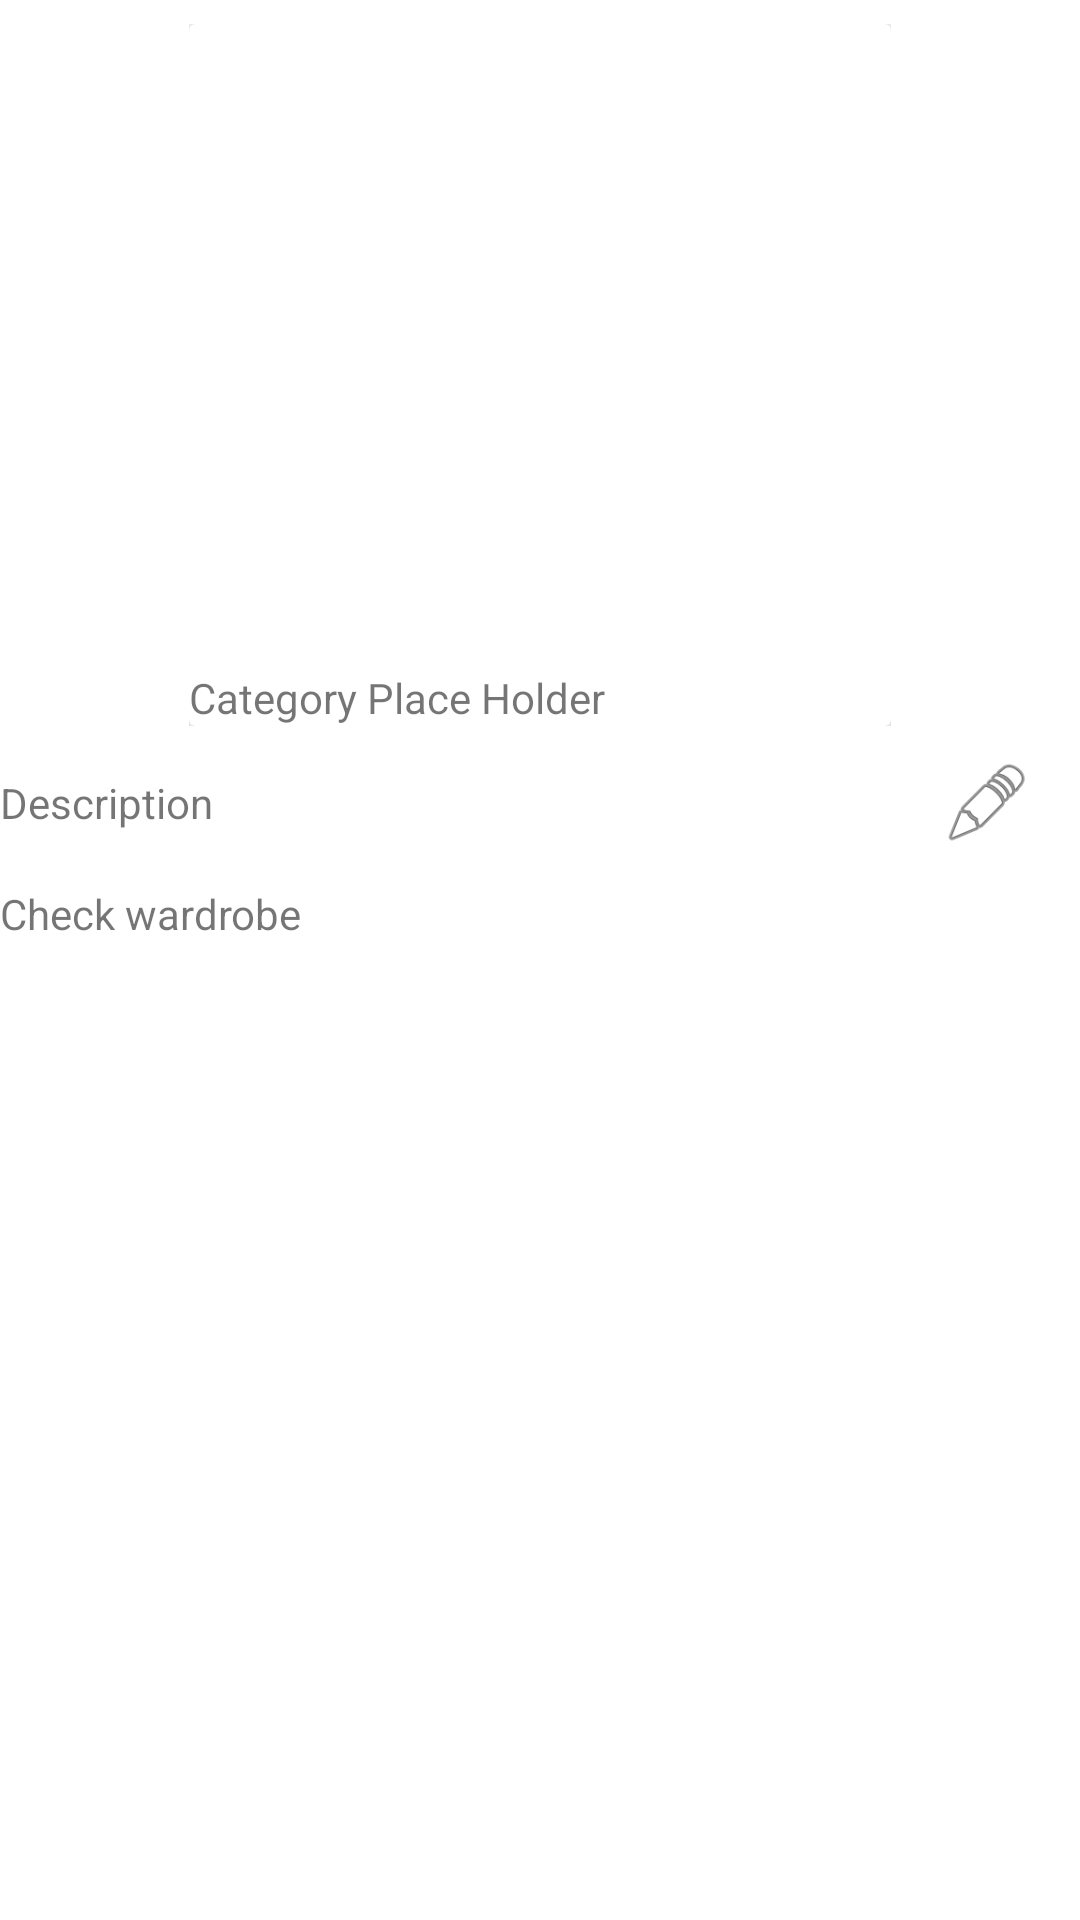

Android layout source for this screen:
<!-- AndroidManifest.xml: application theme Theme.AICatching -->
<!-- res/layout/fragment_garment_description.xml -->
<?xml version="1.0" encoding="utf-8"?>
<androidx.constraintlayout.widget.ConstraintLayout xmlns:android="http://schemas.android.com/apk/res/android"
    xmlns:app="http://schemas.android.com/apk/res-auto"
    android:layout_width="match_parent"
    android:layout_height="match_parent"
    android:layout_margin="@dimen/margin">

    <include
        android:id="@+id/item"
        layout="@layout/item_garment"
        android:layout_height="@dimen/item_garment_size"
        android:layout_width="@dimen/item_garment_size"
        app:layout_constraintStart_toStartOf="parent"
        app:layout_constraintEnd_toEndOf="parent"/>

    <TextView
        android:id="@+id/description"
        android:layout_width="wrap_content"
        android:layout_height="wrap_content"
        android:text="@string/description"
        android:paddingTop="@dimen/padding"
        android:paddingBottom="@dimen/padding"
        app:layout_constraintStart_toStartOf="parent"
        app:layout_constraintTop_toBottomOf="@+id/item" />

    <androidx.appcompat.widget.AppCompatButton
        android:id="@+id/editButton"
        android:layout_width="@dimen/edit_attributes_button_size"
        android:layout_height="@dimen/edit_attributes_button_size"
        android:background="@android:drawable/ic_menu_edit"
        app:layout_constraintBottom_toBottomOf="@+id/description"
        app:layout_constraintEnd_toEndOf="parent"
        android:layout_margin="@dimen/margin"
        app:layout_constraintTop_toTopOf="@+id/description" />

    <ListView
        android:id="@+id/attributesListView"
        android:layout_width="match_parent"
        android:layout_height="wrap_content"
        android:layout_marginTop="@dimen/description_attributes_padding"
        app:layout_constraintStart_toStartOf="parent"
        app:layout_constraintTop_toBottomOf="@+id/description"
        app:layout_constraintBottom_toTopOf="@id/checkWardrobe"/>

    <TextView
        android:id="@+id/checkWardrobe"
        android:layout_width="match_parent"
        android:layout_height="wrap_content"
        android:text="@string/check_wardrobe"
        android:paddingTop="@dimen/padding"
        android:paddingBottom="@dimen/padding"
        app:layout_constraintStart_toStartOf="parent"
        app:layout_constraintTop_toBottomOf="@+id/attributesListView" />

    <androidx.recyclerview.widget.RecyclerView
        android:id="@+id/outfitMatching"
        android:layout_width="match_parent"
        android:layout_height="wrap_content"
        android:clipToPadding="false"
        app:layout_constraintTop_toBottomOf="@+id/checkWardrobe" />
</androidx.constraintlayout.widget.ConstraintLayout>
<!-- res/layout/item_garment.xml (included above) -->
<?xml version="1.0" encoding="utf-8"?>
<androidx.constraintlayout.widget.ConstraintLayout xmlns:android="http://schemas.android.com/apk/res/android"
    xmlns:app="http://schemas.android.com/apk/res-auto"
    android:layout_width="match_parent"
    android:layout_height="wrap_content"
    android:layout_margin="@dimen/garment_margin"
    android:background="@drawable/blank_rectangle"
    android:orientation="vertical"
    android:padding="@dimen/padding">

    <androidx.cardview.widget.CardView
        android:id="@+id/cardView"
        android:layout_width="match_parent"
        android:layout_height="match_parent"
        app:cardElevation="@dimen/card_elevation">

        <androidx.constraintlayout.widget.ConstraintLayout
            android:layout_width="match_parent"
            android:layout_height="match_parent"
            android:orientation="vertical">

            <androidx.appcompat.widget.AppCompatImageView
                android:id="@+id/garmentImage"
                android:layout_width="wrap_content"
                android:layout_height="wrap_content"
                android:layout_margin="@dimen/margin"
                android:padding="@dimen/padding"
                app:layout_constraintLeft_toLeftOf="parent"
                app:layout_constraintRight_toRightOf="parent"
                app:layout_constraintBottom_toTopOf="@id/garmentCategory"
                app:layout_constraintTop_toTopOf="parent" />

            <TextView
                android:id="@+id/garmentCategory"
                android:layout_width="match_parent"
                android:layout_height="wrap_content"
                android:layout_marginTop="@dimen/text_padding"
                app:layout_constraintBottom_toBottomOf="parent"
                android:text="@string/category_place_holder" />
        </androidx.constraintlayout.widget.ConstraintLayout>
    </androidx.cardview.widget.CardView>

</androidx.constraintlayout.widget.ConstraintLayout>
<!-- resources referenced by this layout -->
<resources>
  <dimen name="card_elevation">8dp</dimen>
  <dimen name="description_attributes_padding">2dp</dimen>
  <dimen name="edit_attributes_button_size">30dp</dimen>
  <dimen name="garment_margin">5dp</dimen>
  <dimen name="item_garment_size">250dp</dimen>
  <dimen name="margin">16dp</dimen>
  <dimen name="padding">8dp</dimen>
  <dimen name="text_padding">2dp</dimen>
  <string name="category_place_holder">Category Place Holder</string>
  <string name="check_wardrobe">Check wardrobe</string>
  <string name="description">Description</string>
  <style name="Theme.AICatching" parent="Theme.MaterialComponents.DayNight.NoActionBar">
          <item name="colorPrimary">@color/pink</item>
          <item name="colorPrimaryVariant">@color/white</item>
          <item name="colorOnPrimary">@color/black</item>
          <item name="colorSecondary">@color/pink</item>
          <item name="colorSecondaryVariant">@color/white</item>
          <item name="colorOnSecondary">@color/black</item>
          <item name="windowActionModeOverlay">true</item>
          <item name="android:actionModeBackground">@color/pink</item>
          <item name="android:statusBarColor">@color/pink</item>
      </style>
  <color name="pink">#ED80BB</color>
  <color name="white">#FFFFFFFF</color>
  <color name="black">#FF000000</color>
</resources>
